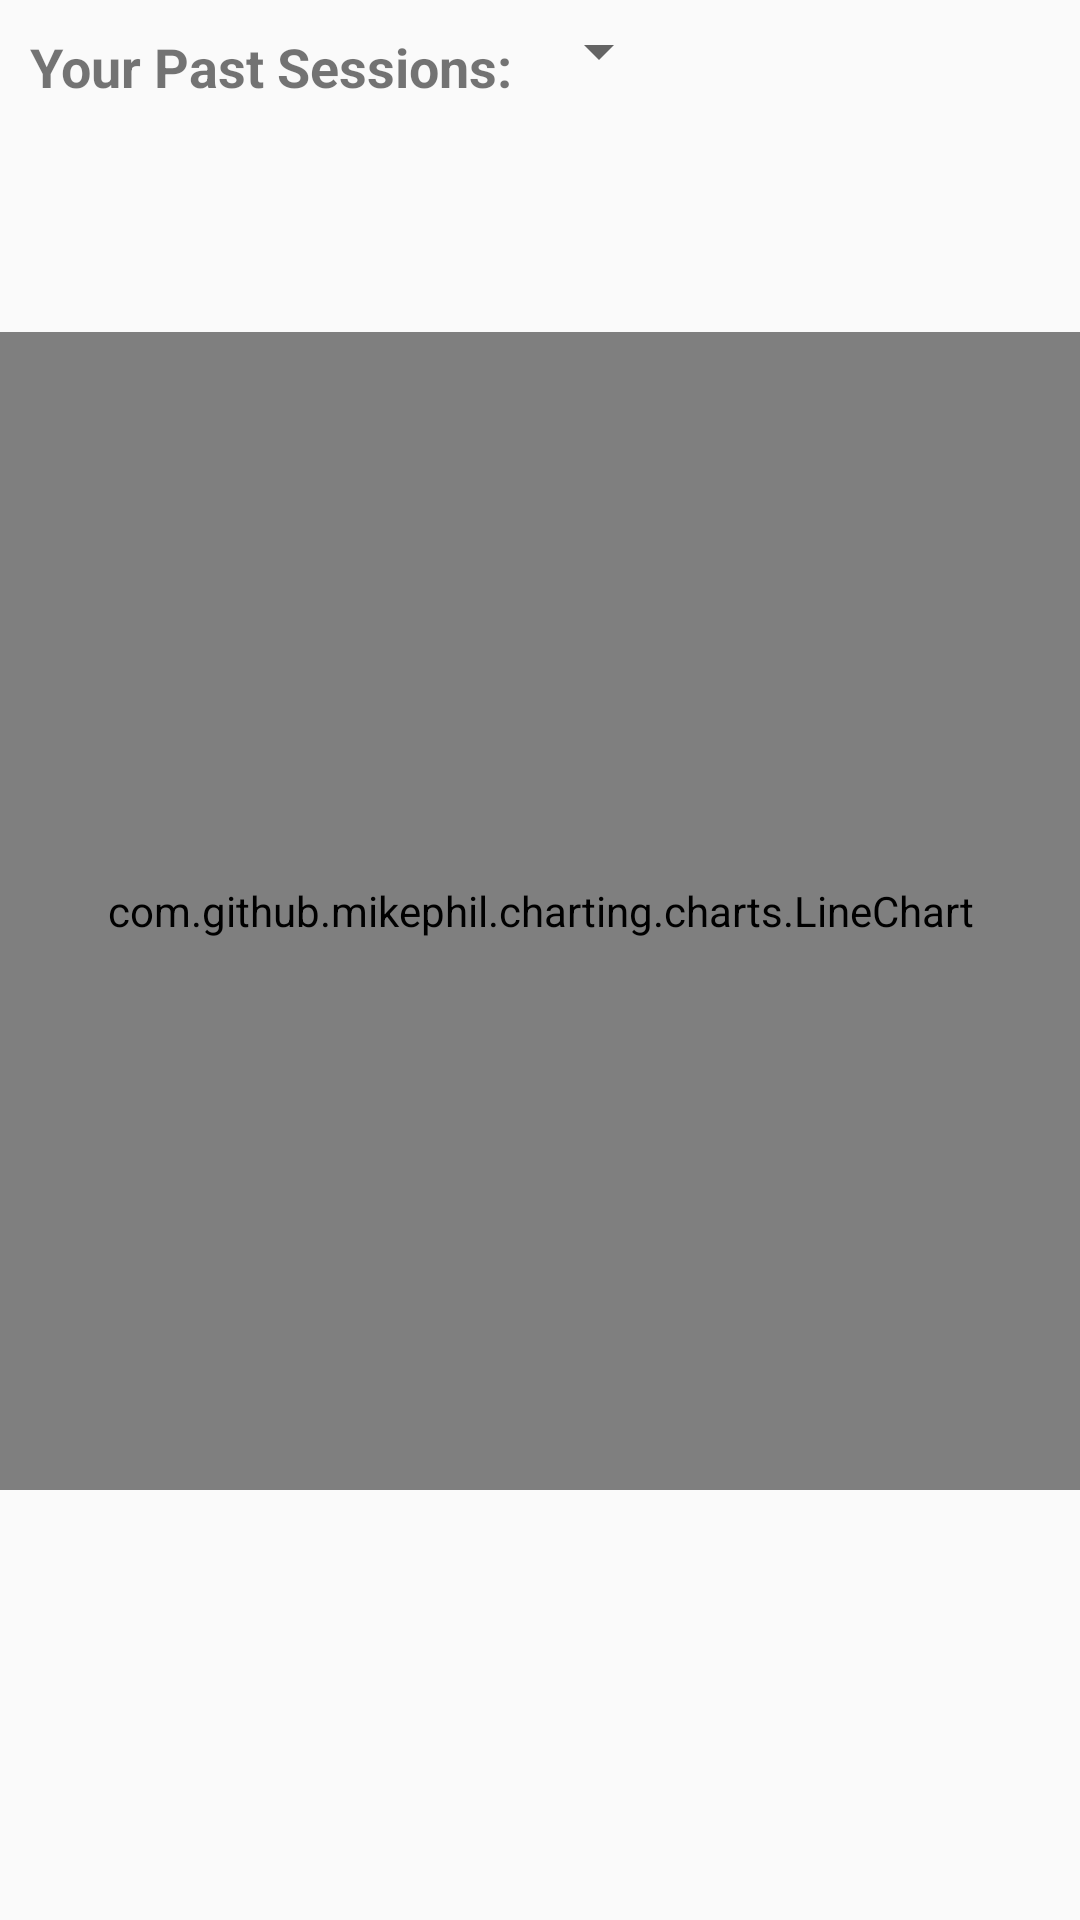

Here is an Android app screen rendered from its layout file. Give the layout XML and the strings, colors and styles it references.
<!-- AndroidManifest.xml: application theme AppTheme -->
<!-- res/layout/fragment_meditation_overview.xml -->
<?xml version="1.0" encoding="utf-8"?>
<LinearLayout xmlns:android="http://schemas.android.com/apk/res/android"
    android:orientation="vertical" android:layout_width="match_parent"
    android:layout_height="match_parent">

    <LinearLayout
        android:layout_width="match_parent"
        android:layout_height="wrap_content"
        android:layout_weight="1"
        android:layout_margin="5dp">

        <TextView
            android:layout_width="wrap_content"
            android:layout_height="wrap_content"
            android:text="@string/past_session"
            android:textSize="18sp"
            android:textStyle="bold"
            android:padding="5dp"/>
        <Spinner
            android:id="@+id/spinner_sessions"
            android:layout_width="wrap_content"
            android:layout_height="wrap_content">
        </Spinner>
    </LinearLayout>

    <com.github.mikephil.charting.charts.LineChart
        android:id="@+id/meditate_graph"
        android:layout_width="match_parent"
        android:layout_height="350dp"
        android:layout_weight="0.54" />
    <TextView
        android:id="@+id/meditate_result"
        android:layout_width="wrap_content"
        android:layout_height="0dp"
        android:layout_weight="2"
        android:layout_gravity="center"
        android:textSize="18sp"
        android:textStyle="bold"
        android:padding="5dp"
        android:layout_margin="5dp"/>

</LinearLayout>
<!-- resources referenced by this layout -->
<resources>
  <string name="past_session">Your Past Sessions: </string>
  <style name="AppTheme" parent="AppBaseTheme">
          
      </style>
  <style name="AppBaseTheme" parent="android:Theme.Material.Light.NoActionBar">
          
      </style>
</resources>
